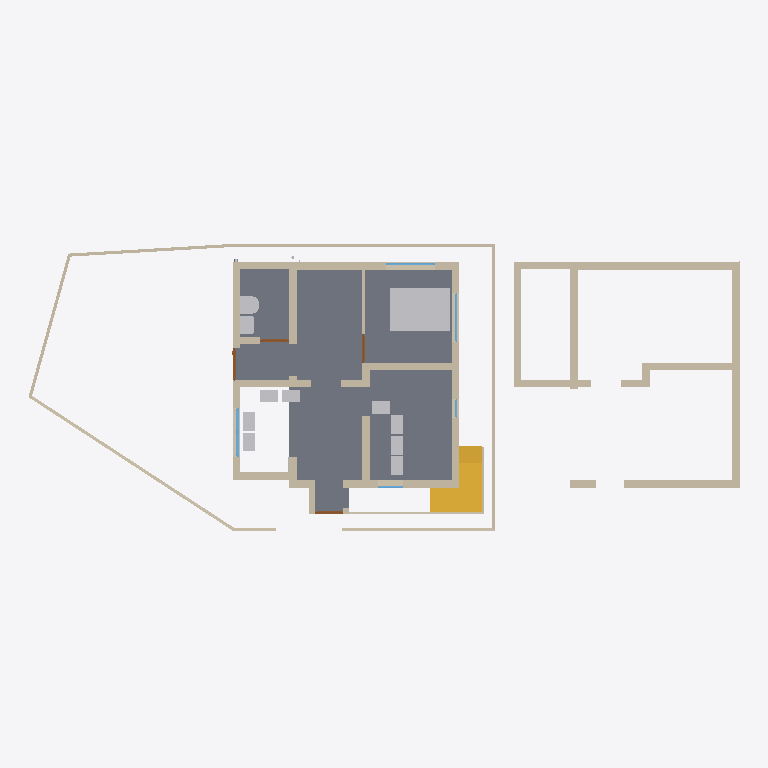
Plan cut of the same IFC building model at storey 'FF' (level 0.00 m, cut at 1.40 m), seen from above with north up, elements coloured by IFC class: 40 walls (beige), 11 other elements (light grey), 5 windows (light blue), 4 doors (brown), 2 slabs (grey), 2 stairs (yellow). Cut surfaces are drawn darker.
Extent 22.7 m × 9.4 m × 7.4 m (x, y, z). Storeys (3): GF at 0.00 m; FF at 0.00 m; 00 at 0.00 m. Elements (148): 73 IfcWall, 14 IfcWindow, 13 IfcPipeSegment, 13 IfcSlab, 11 IfcFurniture, 10 IfcDoor, 4 IfcBeam, 4 IfcSanitaryTerminal, 3 IfcPipeFitting, 2 IfcStair, 1 IfcFlowInstrument.

HEADER;
FILE_DESCRIPTION(('ViewDefinition[DesignTransferView]'),'2;1');
FILE_NAME('Balan.ifc','2026-03-20T16:25:39+05:30',(''),(''),'IfcOpenShell 0.8.5-alpha260121','Bonsai 0.8.5-alpha260121-421d454','Nobody');
FILE_SCHEMA(('IFC4X3'));
ENDSEC;
DATA;
#1=IFCPROJECT('0fKeD_Ru58bOtK7U1uNlS3',$,'My Project',$,$,$,$,(#14,#26),#9);
#31=IFCSITE('01QslrvB9BRPsk6n6XR8aP',$,'My Site',$,$,#54,$,$,$,$,$,$,$,$);
#5966=IFCSITE('0qwiMYZ3f0vP4DqMJ3XU4j',$,'Plane',$,$,#5980,#5975,$,$,$,$,$,$,$);
#37=IFCBUILDING('1S6yHdu4b22vEqr_tDP6od',$,'My Building',$,$,#60,$,$,$,$,$,$);
#43=IFCBUILDINGSTOREY('046zvutq9CS8v$62$ctl50',$,'GF',$,$,#51451,$,$,$,$);
#4555=IFCBUILDINGSTOREY('3vMk7vERDCuQmsrnUb_7x1',$,'FF',$,$,#51201,$,$,$,$);
#5950=IFCBUILDINGSTOREY('0SAVTQ2zbEQvknbmS8cMhH',$,'00',$,$,#5965,$,$,$,$);
#2513=IFCSLAB('3jLJIMt6vBfQ5fDJqUQ_KC',$,'Slab',$,$,#51491,#2528,$,$);
#16071=IFCFURNITURE('0GgS4SiIrFrAVd_bsLE6xv',$,'Furniture',$,$,#51461,#16080,$,$);
#42750=IFCWALL('3e_1qWjtrA4x_qc_ftR8r_',$,'Wall',$,$,#51711,#42761,$,$);
#1044=IFCWALL('1LzqDRT25AFf9JUevbNIHB',$,'Wall',$,$,#51591,#1055,$,$);
#49833=IFCWALL('3vExwPOPLBsftMDDz3Q$Zo',$,'Wall',$,$,#51721,#49845,$,$);
#3876=IFCSTAIR('2QSxF2SA575xKkymIlX_wM',$,'Stair',$,$,#51601,#3885,$,$);
#808=IFCWALL('2oXf9VP2DAAhf7bVJiolfb',$,'Wall',$,$,#51541,#819,$,$);
#49725=IFCWALL('3eemYDtKb4O9ozjT2A2A3V',$,'Wall',$,$,#51706,#49756,$,$);
#33314=IFCWALL('1aLuOjMLX2JQIQitayQ3oh',$,'Wall',$,$,#51566,#33345,$,$);
#42687=IFCWALL('2RC1YTn3947hg4o4LucNj7',$,'Wall',$,$,#51716,#42698,$,$);
#3932=IFCSTAIR('2fc_PSvD53WgEGyJAS2KSK',$,'Stair',$,$,#51606,#4043,$,$);
#14577=IFCWALL('09J4fKC0n35RvRODIBhAkN',$,'Wall',$,$,#14588,#14583,$,$);
#49964=IFCWALL('2Fe_auXrz1w9l41MK4$8YU',$,'Wall',$,$,#51726,#49977,$,$);
#14602=IFCWALL('2dNNoHpz58_vXC9nOUrGOl',$,'Wall',$,$,#14839,#14608,$,$);
#14527=IFCWALL('1nZmwhcBr4Tf1sS_4RvmGI',$,'Wall',$,$,#14748,#14533,$,$);
#3184=IFCWALL('3aRoNtP_r57AlqaTFNXEzi',$,'Wall',$,$,#51651,#3195,$,$);
#49536=IFCWALL('35hM7UaF55XBlFmFwBUwpn',$,'Wall',$,$,#51701,#49548,$,$);
#1165=IFCWALL('0C877Dosn0S9FAGtSGXVcZ',$,'Wall',$,$,#51586,#1176,$,$);
#32614=IFCWALL('2icSm3h_TCmBIX_x$UVI7H',$,'Wall',$,$,#51666,#32625,$,$);
#46260=IFCWALL('3CinFK5X1EMfDDC6THVFIz',$,'Wall',$,$,#51676,#46281,$,$);
#1117=IFCWALL('3HKogU2qbCUBXXLK5y8lep',$,'Wall',$,$,#51571,#1128,$,$);
#14627=IFCWALL('0dVjNGKPfCOB3RRGtd8TK$',$,'Wall',$,$,#14871,#14633,$,$);
#14501=IFCWALL('0mh4TyGqX8DB_vbBnCMhVz',$,'Wall',$,$,#14903,#14508,$,$);
#16105=IFCWALL('2o$oxeLDj7qQ63bdcwjvwF',$,'Wall',$,$,#16166,#16116,$,$);
#46519=IFCWALL('1jKyaR$7TDBBFdHD$7guJ5',$,'Wall',$,$,#51671,#46541,$,$);
#751=IFCWALL('1CFRqucSD6Lx5oMp3GTlCS',$,'Wall',$,$,#51526,#762,$,$);
#49859=IFCWALL('0bR7V8VYjDRgUUTwfHaAFS',$,'Wall',$,$,#51731,#49872,$,$);
#49928=IFCWALL('1aNENXnmz7LOMtKO6UbvvR',$,'Wall',$,$,#51736,#49950,$,$);
#982=IFCWALL('2qYtDnAMzAM9DeE0xW75ue',$,'Wall',$,$,#51661,#993,$,$);
#26445=IFCSANITARYTERMINAL('0hQkz5tlfA3PzEuZRvoCx4',$,'SanitaryTerminal',$,$,#51486,#26454,$,$);
#18561=IFCWALL('1PlJ4_Xwr88vvzYKoGnKw7',$,'Wall',$,$,#48813,#18572,$,$);
#26865=IFCSANITARYTERMINAL('1uH2V$d7X5xvDdlqiM04G_',$,'SanitaryTerminal',$,$,#51481,#26874,$,$);
#15778=IFCFURNITURE('31g3oal6rCAe$s1Rra0UGu',$,'Furniture',$,$,#51611,#15791,$,$);
#15804=IFCFURNITURE('1XJhlt$w59Ffrl80EHApZG',$,'Furniture',$,$,#51466,#15817,$,$);
#15830=IFCFURNITURE('1U9ZQdg_jALfi4sIUwZq9m',$,'Furniture',$,$,#51471,#15843,$,$);
#15856=IFCFURNITURE('0zGlpFUELErOu0iKfDCGKO',$,'Furniture',$,$,#51476,#15869,$,$);
#43413=IFCFURNITURE('1kmjhMhLn5Vf0jU8R1oXiZ',$,'Furniture',$,$,#51631,#43426,$,$);
#3293=IFCFURNITURE('0Id4KxpdHEMOW4JoAZQ5oZ',$,'Furniture',$,$,#51616,#3306,$,$);
#43392=IFCFURNITURE('2YF3CM5Jn2G8ltdAnSeWov',$,'Furniture',$,$,#51626,#43405,$,$);
#46691=IFCFURNITURE('2M9ux$nBX83xsliCGQHHOw',$,'Furniture',$,$,#51646,#46704,$,$);
#41633=IFCWALL('3R4PSGqNzCxBGyKlsOQn$2',$,'Wall',$,$,#51596,#41645,$,$);
#3242=IFCWALL('2cLVu5jUDCxwluuK8uq7jq',$,'Wall',$,$,#51561,#3253,$,$);
#49562=IFCWALL('3UTDgd0GH0EfnnqUqE73WD',$,'Wall',$,$,#51746,#49573,$,$);
#15520=IFCWALL('2eMpIPypn03fccEkABfuE6',$,'Wall',$,$,#51556,#15531,$,$);
#3314=IFCWALL('0tQB1YFhH098c6QUzAVD8_',$,'Wall',$,$,#51656,#3325,$,$);
#52216=IFCWINDOW('3xWIv7OD186vIAonfXeYzM',$,'Window',$,$,#52359,#52234,$,$,$,$,$,$);
#33668=IFCWALL('3cigGCOrXD1ucvLKH93ApC',$,'Wall',$,$,#51686,#33680,$,$);
#1394=IFCWALL('3dxcqs7SX63x$Vniou2lQM',$,'Wall',$,$,#51581,#1405,$,$);
#49587=IFCWALL('1DLHY4kO51CgJFFi3mrrRx',$,'Wall',$,$,#51696,#49599,$,$);
#18679=IFCWALL('2m$OehewnEmQyyHd7qawZv',$,'Wall',$,$,#45915,#18690,$,$);
#14552=IFCWALL('3O_7A5CVf9OBV_rxyyaJ$A',$,'Wall',$,$,#14780,#14558,$,$);
#22121=IFCWINDOW('2waJQa_l16tBJ5Mzk0ic2A',$,'Window',$,$,#38867,#38822,$,$,$,$,$,$);
#1285=IFCWALL('35c1ucX1r0CRaKf$VFby6B',$,'Wall',$,$,#51576,#1296,$,$);
#49511=IFCWALL('2rZrWlKn5EihhSJP9MP3Al',$,'Wall',$,$,#51741,#49522,$,$);
#3548=IFCDOOR('045bj1UN99LfTdH6S2o9QK',$,'Door',$,$,#48573,#3557,$,2.09999990463257,1.0,$,$,$);
#38696=IFCWINDOW('33SIO3Lqv9uxHrvdUzHtwT',$,'Window',$,$,#43979,#38704,$,1.29999995231628,1.54999995231628,$,$,$);
#46716=IFCWALL('0i_kQfLWXFHQpysruG1H42',$,'Wall',$,$,#51621,#46728,$,$);
#3724=IFCDOOR('3X5RToxlX41hzxRAW7S59Y',$,'Door',$,$,#48578,#3733,$,2.09999990463257,0.899999976158142,$,$,$);
#15682=IFCDOOR('2KMGfn2P560uxlPo2O1XD5',$,'Door',$,$,#45047,#15695,$,2.09999990463257,0.899999976158142,$,$,$);
#35754=IFCDOOR('3GU1_y8d5Ex8LR4Uchm9v_',$,'Door',$,$,#48860,#44036,$,2.09999990463257,1.0,$,$,$);
#35574=IFCWALL('3m$WK0pCD7xADJohWBttor',$,'Wall',$,$,#51681,#35586,$,$);
#16316=IFCWINDOW('3vFlirvAfAbOtL3$jVnd1W',$,'Window',$,$,#43732,#16348,$,$,$,$,$,$);
#36999=IFCSLAB('30ydce7GvBGRIMJeHahT8Z',$,'Slab',$,$,#51511,#37020,$,$);
#47911=IFCWINDOW('3HfOvMQ815hOCnXWOYMu0u',$,'Window',$,$,#49109,#47927,$,0.899999976158142,0.600000023841858,$,.SINGLE_PANEL.,$);
ENDSEC;
